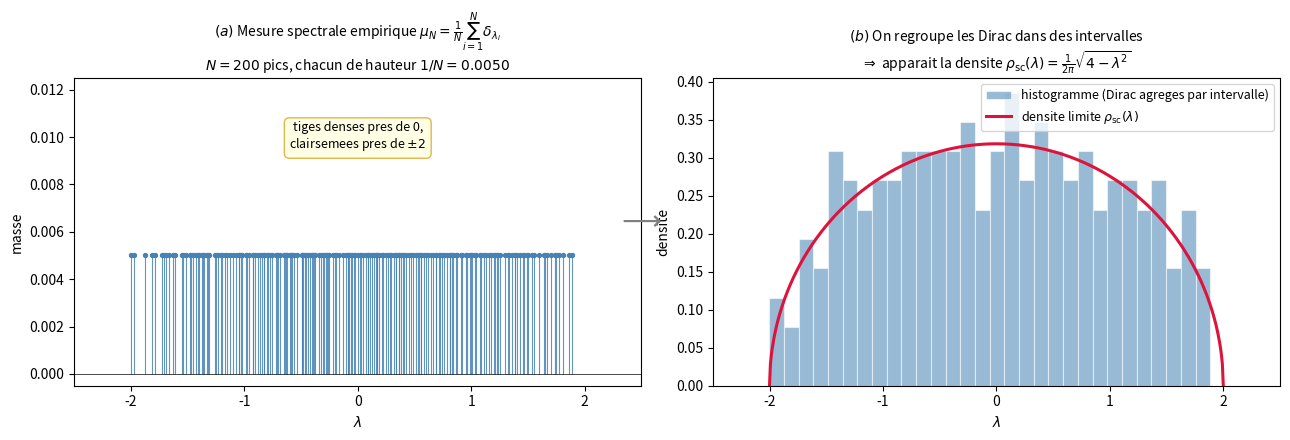

Reproduce this figure in Python. (Note: this script raises an exception after producing the figure.)
"""
Génère la figure pédagogique "Dirac vs histogramme" pour la note RMT 01_Fondamentaux.

Deux panneaux côte à côte pour une GOE normalisée :
- Gauche  : N pics verticaux de hauteur 1/N à chaque valeur propre (mesure mu_N brute)
- Droite  : histogramme par bins + courbe limite du demi-cercle

Utilisation :
    cd C:\\Users\\geile\\mon-site\\content
    python generate_fig_dirac_vs_histogramme.py

Sortie : fig_dirac_vs_histogramme.png dans le repertoire courant.
"""

import os
import numpy as np
import matplotlib.pyplot as plt

# --- Parametres ---------------------------------------------------------------
N = 200
SEED = 42
N_BINS = 30
OUTPUT_FILE = "fig_dirac_vs_histogramme.png"

rng = np.random.default_rng(seed=SEED)

# --- Tirage d'une GOE normalisee ----------------------------------------------
# Convention : entrees hors-diag N(0,1), diag N(0,2), puis on divise par sqrt(N)
A = rng.standard_normal(size=(N, N))
M = (A + A.T) / np.sqrt(2)  # variance hors-diag = 1, diag = 2
W = M / np.sqrt(N)

eigvals = np.linalg.eigvalsh(W)

# --- Densite theorique : demi-cercle ------------------------------------------
lam = np.linspace(-2.0, 2.0, 500)
rho_sc = (1.0 / (2.0 * np.pi)) * np.sqrt(np.maximum(4.0 - lam**2, 0.0))

# --- Figure -------------------------------------------------------------------
fig, axes = plt.subplots(1, 2, figsize=(13, 4.5), sharex=True)

# PANNEAU GAUCHE : la mesure mu_N comme somme de Dirac
ax = axes[0]
height = 1.0 / N
ax.vlines(eigvals, ymin=0, ymax=height, colors='steelblue', linewidth=0.8, alpha=0.85)
ax.scatter(eigvals, np.full_like(eigvals, height), s=8, color='steelblue', zorder=3)
ax.axhline(0, color='black', linewidth=0.5)
ax.set_xlim(-2.5, 2.5)
ax.set_ylim(-0.0005, height * 2.5)
ax.set_xlabel(r'$\lambda$')
ax.set_ylabel(r'masse')
ax.set_title(
    r'$(a)$ Mesure spectrale empirique $\mu_N = \frac{1}{N}\sum_{i=1}^{N}\delta_{\lambda_i}$' + '\n'
    + f'$N={N}$ pics, chacun de hauteur $1/N = {height:.4f}$',
    fontsize=10
)
ax.text(0, height * 2.0,
        'tiges denses pres de 0,\nclairsemees pres de $\\pm 2$',
        ha='center', va='center', fontsize=9, style='italic',
        bbox=dict(boxstyle='round,pad=0.4', facecolor='lightyellow', edgecolor='goldenrod', alpha=0.8))

# PANNEAU DROIT : on agrege les Dirac dans des bins -> histogramme
ax = axes[1]
ax.hist(
    eigvals, bins=N_BINS, density=True,
    color='steelblue', alpha=0.55, edgecolor='white', linewidth=0.8,
    label='histogramme (Dirac agreges par intervalle)'
)
ax.plot(lam, rho_sc, color='crimson', linewidth=2.2, label=r'densite limite $\rho_{\rm sc}(\lambda)$')
ax.axhline(0, color='black', linewidth=0.5)
ax.set_xlim(-2.5, 2.5)
ax.set_xlabel(r'$\lambda$')
ax.set_ylabel(r'densite')
ax.set_title(
    r'$(b)$ On regroupe les Dirac dans des intervalles' + '\n'
    + r'$\Rightarrow$ apparait la densite $\rho_{\rm sc}(\lambda)=\frac{1}{2\pi}\sqrt{4-\lambda^2}$',
    fontsize=10
)
ax.legend(loc='upper right', fontsize=9, frameon=True)

# Fleche entre les deux panneaux
fig.text(0.495, 0.5, r'$\longrightarrow$', ha='center', va='center',
         fontsize=20, color='gray')

plt.tight_layout(rect=[0, 0, 1, 1])

out_path = os.path.join(os.path.dirname(os.path.abspath(__file__)), OUTPUT_FILE)
plt.savefig(out_path, dpi=160, bbox_inches='tight')
print(f"Saved: {out_path}")
